Run: headless pygame with SDL's dummy video driver; simulated clock (each Clock.tick advances the game by its frame time, no real sleeping); random seed 0; keys injected as events and as key.get_pressed() state; mouse plan: one left click at the window centre at the start of phase 2, then a move to the lower-right quarter at the start of phase 3.
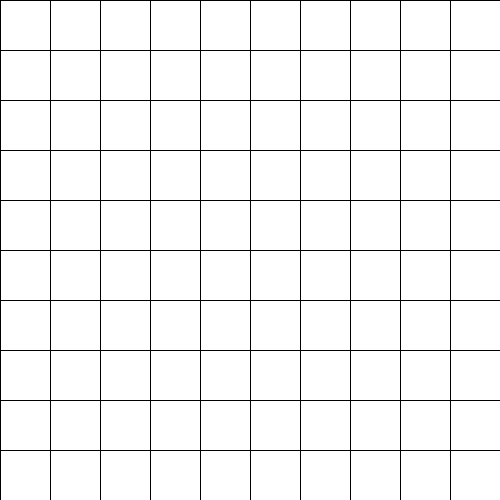
Frame 1 of 4 · flips 1–60 · no input
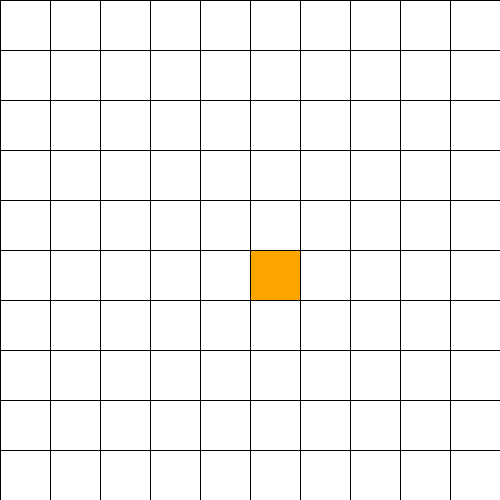
Frame 2 of 4 · flips 61–180 · clicked the window centre · tapped SPACE, RETURN · held RIGHT (→), D
Frame 3 of 4 · flips 181–300 · moved the mouse to the lower-right quarter · held DOWN (↓), S · screen unchanged from frame 2, image omitted
Frame 4 of 4 · flips 301–420 · held LEFT (←), A, UP (↑), W · screen unchanged from frame 3, image omitted

The pygame program that drew these frames:

import pygame
import heapq
import math

# Window width
width = 500
rows = 10
# Color definitions for nodes and barriers
# White - Initial state of all nodes and unvisited state.
# Orange - Start node.
# Purple - End (or goal) node.
# Black - Represents barriers.
# Blue - Final path from the start node to the end node once the shortest path is found.
white = (255, 255, 255)
black = (0, 0, 0)
blue = (0, 0, 255)
purple = (128, 0, 128)
orange = (255, 165, 0)

# Define the Node class for each cell in the grid
class Node:
    def __init__(self, row, col, width, total_rows):
        self.row = row
        self.col = col
        self.x = row * width
        self.y = col * width
        self.color = white
        self.neighbors = []
        self.width = width
        self.total_rows = total_rows
        
    # Returns the node's position (row, column).
    def get_pos(self):
        return self.row, self.col
    
    # Check the node is in a specific state.
    def is_barrier(self):
        return self.color == black
    def is_start(self):
        return self.color == orange
    def is_end(self):
        return self.color == purple
    
    # Change the color and state of the node.
    def reset(self):
        self.color = white
    def make_start(self):
        self.color = orange
    def make_barrier(self):
        self.color = black
    def make_end(self):
        self.color = purple
    def make_path(self):
        self.color = blue

    def draw(self, win):  # Draws the node as a rectangle on the screen.
        pygame.draw.rect(win, self.color, (self.x, self.y, self.width, self.width))
    
    # Add neighboring nodes (down, up, right, left) if they are within bounds and not barriers
    def update_neighbors(self, grid):
        self.neighbors = []
        if self.row < self.total_rows - 1 and not grid[self.row + 1][self.col].is_barrier():
            self.neighbors.append(grid[self.row + 1][self.col])
        if self.row > 0 and not grid[self.row - 1][self.col].is_barrier():
            self.neighbors.append(grid[self.row - 1][self.col])
        if self.col < self.total_rows - 1 and not grid[self.row][self.col + 1].is_barrier(): 
            self.neighbors.append(grid[self.row][self.col + 1])
        if self.col > 0 and not grid[self.row][self.col - 1].is_barrier(): 
            self.neighbors.append(grid[self.row][self.col - 1])

# Initialize the grid
def make_grid(rows, width):
    grid = []
    gap = width // rows
    for i in range(rows):
        grid.append([])
        for j in range(rows):
            node = Node(i, j, gap, rows)
            grid[i].append(node)
    return grid

# Heuristic function 
def h(p1, p2):
    x1, y1 = p1
    x2, y2 = p2
    return abs(x1 - x2) + abs(y1 - y2)
    
# A* Algorithm implementation
def a_star_algorithm(draw, grid, start, end):
    count = 0
    open_set = []
    heapq.heappush(open_set, (0, count, start))
    came_from = {}
    g_score = {node: float("inf") for row in grid for node in row}
    g_score[start] = 0
    f_score = {node: float("inf") for row in grid for node in row}
    f_score[start] = h(start.get_pos(), end.get_pos())
    open_set_hash = {start}
    while open_set:
        for event in pygame.event.get():
            if event.type == pygame.QUIT:
                pygame.quit()   
        current = heapq.heappop(open_set)[2]
        open_set_hash.remove(current)
        if current == end:
            reconstruct_path(came_from, end, draw, start)
            end.make_end()  
            start.make_start() 
            return True 
        for neighbor in current.neighbors:
            temp_g_score = g_score[current] + 1
            if temp_g_score < g_score[neighbor]:
                came_from[neighbor] = current
                g_score[neighbor] = temp_g_score
                f_score[neighbor] = temp_g_score + h(neighbor.get_pos(), end.get_pos())
                if neighbor not in open_set_hash:
                    count += 1
                    heapq.heappush(open_set, (f_score[neighbor], count, neighbor))
                    open_set_hash.add(neighbor)             
        draw()
    return False

# Function to reconstruct path after finding the solution
def reconstruct_path(came_from, current, draw, start):
    while current in came_from:
        current = came_from[current]
        if current != start: 
            current.make_path()
            draw() 
            pygame.time.delay(50)  

# Draw the grid lines
def draw(win, grid, rows, width):
    win.fill(white)
    for row in grid:
        for node in row:
            node.draw(win)
    gap = width // rows
    for i in range(rows):
        pygame.draw.line(win, black, (0, i * gap), (width, i * gap))
        for j in range(rows):
            pygame.draw.line(win, black, (j * gap, 0), (j * gap, width))
    pygame.display.update()

# Get the mouse position on the grid
def get_clicked_pos(pos, rows, width):
    gap = width // rows
    y, x = pos
    row = y // gap
    col = x // gap
    return row, col

# Main function
def main(win, width):
    grid = make_grid(rows, width)
    start = None
    end = None
    run = True
    while run:
        draw(win, grid, rows, width)
        for event in pygame.event.get():
            if event.type == pygame.QUIT:
                run = False
            if pygame.mouse.get_pressed()[0]:  # Left mouse click
                pos = pygame.mouse.get_pos()
                row, col = get_clicked_pos(pos, rows, width)
                node = grid[row][col]
                if not start and node != end:
                    start = node
                    start.make_start()
                elif not end and node != start:
                    end = node
                    end.make_end()
                elif node != end and node != start:
                    node.make_barrier()
            elif pygame.mouse.get_pressed()[2]:  # Right mouse click
                pos = pygame.mouse.get_pos()
                row, col = get_clicked_pos(pos, rows, width)
                node = grid[row][col]
                node.reset()
                if node == start:
                    start = None
                elif node == end:
                    end = None
            if event.type == pygame.KEYDOWN:
                if event.key == pygame.K_SPACE and start and end:
                    for row in grid:
                        for node in row:
                            node.update_neighbors(grid)
                    a_star_algorithm(lambda: draw(win, grid, rows, width), grid, start, end)
                if event.key == pygame.K_c:
                    start = None
                    end = None
                    grid = make_grid(rows, width)
    pygame.quit()

# Run the program
WIN = pygame.display.set_mode((width, width))
pygame.display.set_caption("A* Pathfinding Algorithm")
main(WIN, width)
